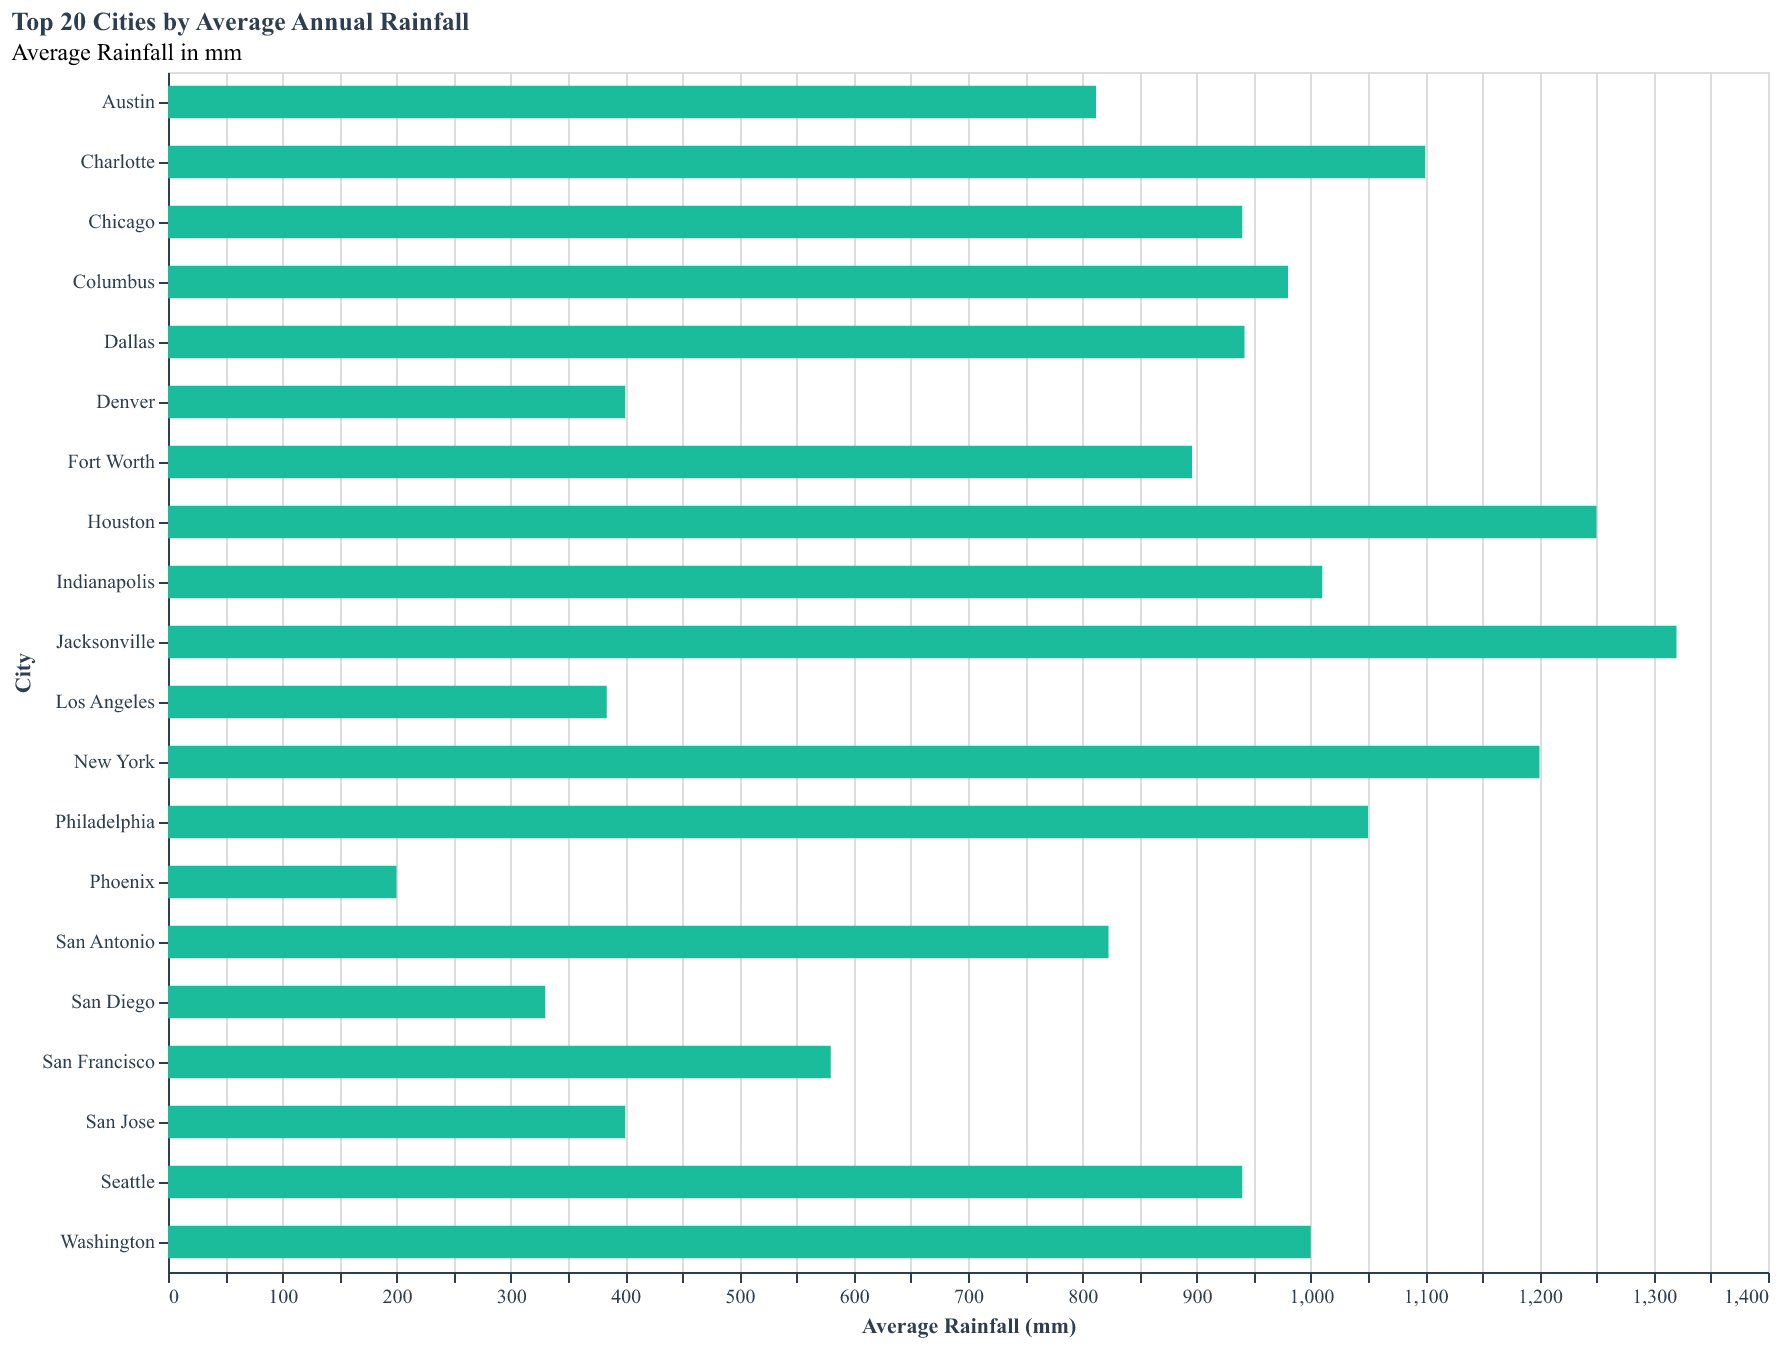

Source data for this figure (header and first rows):
City, Rainfall
New York, 1200
Los Angeles, 384
Chicago, 940
Houston, 1250
Phoenix, 200
Philadelphia, 1050
San Antonio, 823
San Diego, 330
Dallas, 942
San Jose, 400
Austin, 812
Jacksonville, 1320
Fort Worth, 896
Columbus, 980
Indianapolis, 1010
Charlotte, 1100
San Francisco, 580
Seattle, 940
Denver, 400
Washington, 1000
